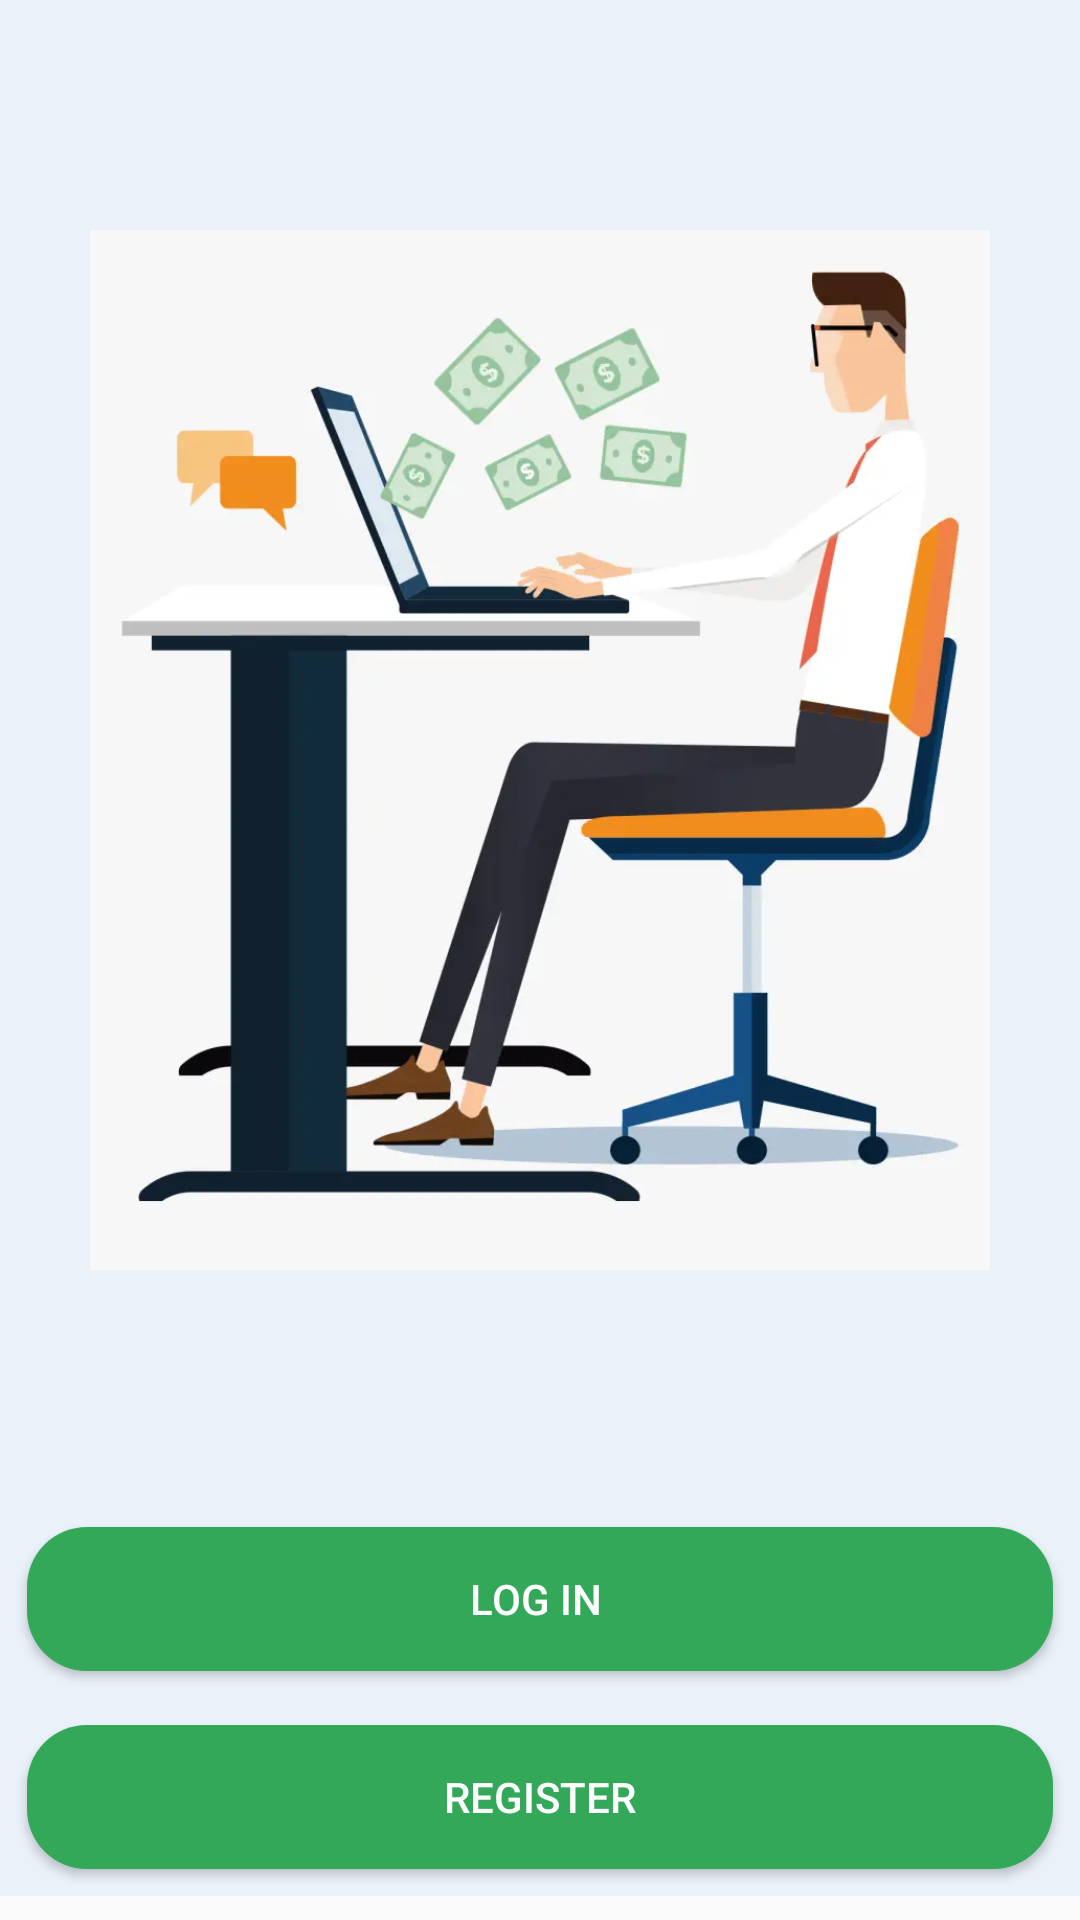

Android layout source for this screen:
<!-- AndroidManifest.xml: application theme Theme.MyApplication -->
<!-- res/layout/tv.xml -->
<LinearLayout xmlns:android="http://schemas.android.com/apk/res/android"
    xmlns:app="http://schemas.android.com/apk/res-auto"
    android:layout_width="match_parent"
    android:layout_height="match_parent"
    android:orientation="vertical" >

    <ScrollView
        android:layout_width="match_parent"
        android:layout_height="match_parent" >

        <LinearLayout
            android:layout_width="match_parent"
            android:layout_height="match_parent"
            android:background="@color/whitesmoke"
            android:gravity="center_horizontal"
            android:orientation="vertical" >

            <ImageView
                android:layout_width="300dp"
                android:layout_height="500dp"
                android:backgroundTint="@color/whitesmoke"
                android:src="@drawable/homeimage" />

            <Button
                android:id="@+id/gotologinacivity"
                android:layout_width="match_parent"
                android:layout_height="wrap_content"
                android:layout_margin="9dp"
                android:layout_marginBottom="30dp"
                android:layout_marginHorizontal="15dp"
                android:layout_marginTop="30dp"
                android:background="@drawable/btnbg"
                android:backgroundTint="@color/app_main_color"
                android:maxHeight="80dp"
                android:text="Log in "
                android:textColor="#ffffff" />

            <Button
                android:id="@+id/gotosingupacivity"
                android:layout_width="match_parent"
                android:layout_height="wrap_content"
                android:layout_margin="9dp"
                android:layout_marginHorizontal="15dp"
                android:layout_marginTop="30dp"
                android:background="@drawable/btnbg"
                android:backgroundTint="@color/app_main_color"
                android:maxHeight="80dp"
                android:text="Register"
                android:textColor="#ffffff" />
        </LinearLayout>
    </ScrollView>

</LinearLayout>
<!-- resources referenced by this layout -->
<resources>
  <color name="app_main_color">#32a858</color>
  <color name="whitesmoke">#eaf1f9</color>
  <!-- drawable btnbg (drawable) -->
  <layer-list xmlns:android="http://schemas.android.com/apk/res/android">
  
      <item><shape xmlns:android="http://schemas.android.com/apk/res/android" android:shape="rectangle">
  
              
              <solid android:color="@color/app_main_color" />
  
              
              
  
  
              
              <corners android:bottomLeftRadius="20dp" android:bottomRightRadius="20dp" android:topLeftRadius="20dp" android:topRightRadius="20dp" />
          </shape></item>
      <item> 
  <ripple android:color="@color/white">
              <item android:id="@android:id/mask" android:drawable="@android:color/white"/>
          </ripple></item>
  
  </layer-list>
  <!-- drawable homeimage: webp bitmap (drawable, 18816 bytes) -->
  <style name="Theme.MyApplication" parent="Theme.AppCompat.Light.NoActionBar">
  
          
          <item name="colorPrimary">@color/purple_500</item>
          <item name="colorPrimaryVariant">@color/purple_700</item>
          <item name="colorOnPrimary">@color/white</item>
          
          <item name="colorSecondary">@color/teal_200</item>
          <item name="colorSecondaryVariant">@color/teal_700</item>
          <item name="colorOnSecondary">@color/teal_200</item>
          
          <item name="android:statusBarColor"> @color/app_main_color</item>
          
      </style>
  <color name="white">#ffffff</color>
  <color name="purple_500">#32a858</color>
  <color name="purple_700">#32a858</color>
  <color name="teal_200">#32a858</color>
  <color name="teal_700">#32a858</color>
</resources>
